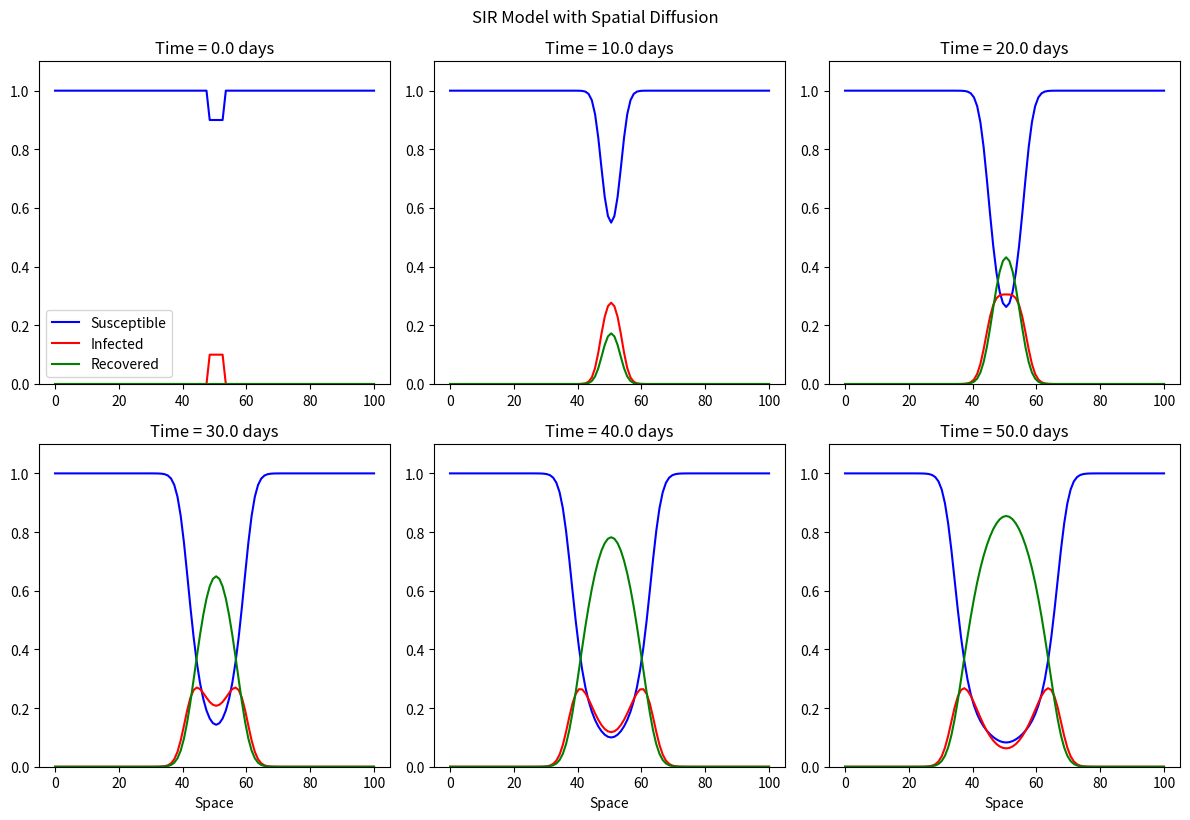
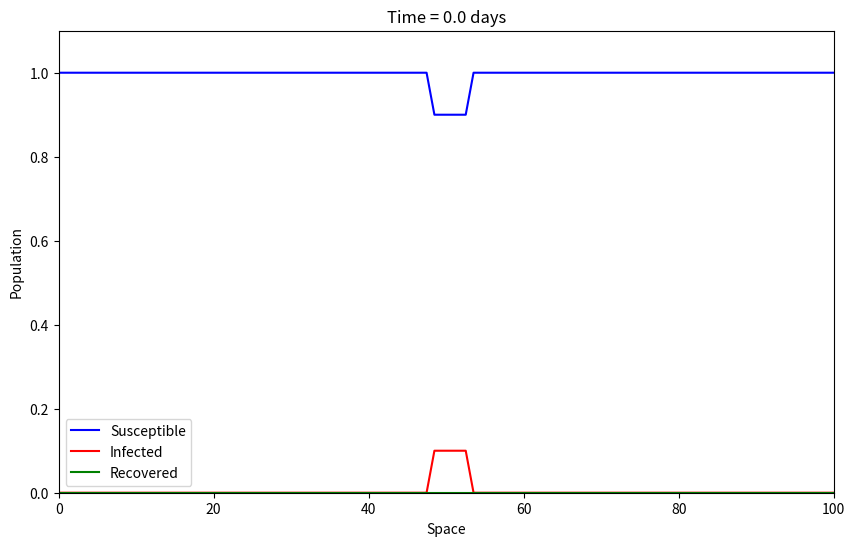

Recreate these plots in Python, in order.
# import numpy as np
# import matplotlib.pyplot as plt

# # Parameters
# L = 100            # Spatial domain length
# T = 50             # Total simulation time
# dx = 1.0
# dt = 0.1
# nx = int(L / dx)
# nt = int(T / dt)

# # Model parameters
# beta = 0.3
# gamma = 0.1
# DS = 0.2
# DI = 0.2
# DR = 0.2

# # Initial conditions
# S = np.ones(nx)
# I = np.zeros(nx)
# R = np.zeros(nx)

# center = nx // 2
# I[center - 2:center + 3] = 0.1
# S -= I

# # Storage
# S_mat = np.zeros((nt + 1, nx))
# I_mat = np.zeros((nt + 1, nx))
# R_mat = np.zeros((nt + 1, nx))
# S_mat[0], I_mat[0], R_mat[0] = S.copy(), I.copy(), R.copy()

# def laplacian(u):
#     return np.roll(u, -1) - 2 * u + np.roll(u, 1)

# for t in range(1, nt + 1):
#     N = S + I + R
#     dSdt = DS * laplacian(S) / dx**2 - beta * S * I / N
#     dIdt = DI * laplacian(I) / dx**2 + beta * S * I / N - gamma * I
#     dRdt = DR * laplacian(R) / dx**2 + gamma * I

#     S += dt * dSdt
#     I += dt * dIdt
#     R += dt * dRdt

#     for arr in [S, I, R]:
#         arr[0] = arr[1]
#         arr[-1] = arr[-2]

#     S_mat[t], I_mat[t], R_mat[t] = S.copy(), I.copy(), R.copy()

# # Plot snapshots
# x = np.linspace(0, L, nx)
# time_indices = [0, int(0.1*nt), int(0.3*nt), int(0.5*nt), int(0.7*nt), int(0.9*nt), nt]
# titles = [f"t = {i*dt:.1f}" for i in time_indices]

# fig, axs = plt.subplots(len(time_indices), 1, figsize=(10, 15), sharex=True)

# for i, idx in enumerate(time_indices):
#     axs[i].plot(x, S_mat[idx], label='Susceptible', color='blue')
#     axs[i].plot(x, I_mat[idx], label='Infected', color='red')
#     axs[i].plot(x, R_mat[idx], label='Recovered', color='green')
#     axs[i].set_ylabel('Population')
#     axs[i].set_title(titles[i])
#     axs[i].legend(loc='upper right')

# axs[-1].set_xlabel('Space')
# plt.tight_layout()
# plt.show()
import numpy as np
import matplotlib.pyplot as plt
from matplotlib.animation import FuncAnimation

# ======================
# Parameters
# ======================
L = 100            # Spatial domain length
T = 50             # Total simulation time
dx = 1.0           # Spatial step
dt = 0.1           # Time step
nx = int(L / dx)   # Number of spatial points
nt = int(T / dt)   # Number of time steps

# Model parameters
beta = 0.3         # Transmission rate
gamma = 0.1        # Recovery rate
DS = 0.2           # Diffusion coefficient - Susceptible
DI = 0.2           # Diffusion coefficient - Infected
DR = 0.2           # Diffusion coefficient - Recovered

# ======================
# Stability Check
# ======================
max_diff = max(DS, DI, DR)
cfl_condition = dx**2 / (2 * max_diff)
if dt > cfl_condition:
    print(f"Warning: dt = {dt} may be unstable. Suggested dt < {cfl_condition:.4f} for stability")

# ======================
# Initial Conditions
# ======================
S = np.ones(nx)    # Susceptible population
I = np.zeros(nx)   # Infected population
R = np.zeros(nx)   # Recovered population

# Initial infection in the center
center = nx // 2
I[center - 2:center + 3] = 0.1
S -= I

# ======================
# Storage for Visualization
# ======================
S_mat = np.zeros((nt + 1, nx))
I_mat = np.zeros((nt + 1, nx))
R_mat = np.zeros((nt + 1, nx))
S_mat[0], I_mat[0], R_mat[0] = S.copy(), I.copy(), R.copy()

# ======================
# Laplacian Operator (with Neumann BCs)
# ======================
def laplacian(u):
    laplacian_u = np.roll(u, -1) - 2 * u + np.roll(u, 1)
    # Apply Neumann boundary conditions (zero flux)
    laplacian_u[0] = -2 * u[0] + 2 * u[1]
    laplacian_u[-1] = 2 * u[-2] - 2 * u[-1]
    return laplacian_u

# ======================
# Main Simulation Loop
# ======================
for t in range(1, nt + 1):
    N = np.maximum(S + I + R, 1e-10)  # Avoid division by zero
    
    # Compute derivatives
    dSdt = DS * laplacian(S) / dx**2 - beta * S * I / N
    dIdt = DI * laplacian(I) / dx**2 + beta * S * I / N - gamma * I
    dRdt = DR * laplacian(R) / dx**2 + gamma * I
    
    # Update populations (ensure non-negative)
    S = np.maximum(S + dt * dSdt, 0)
    I = np.maximum(I + dt * dIdt, 0)
    R = np.maximum(R + dt * dRdt, 0)
    
    # Store results
    S_mat[t], I_mat[t], R_mat[t] = S.copy(), I.copy(), R.copy()

# ======================
# Visualization
# ======================
x = np.linspace(0, L, nx)

# Option 1: Static Plot of Snapshots
plt.figure(figsize=(12, 8))
time_indices = [0, int(0.2*nt), int(0.4*nt), int(0.6*nt), int(0.8*nt), nt]
colors = ['blue', 'red', 'green']

for i, idx in enumerate(time_indices):
    plt.subplot(2, 3, i+1)
    for j, (mat, label) in enumerate(zip([S_mat, I_mat, R_mat], ['Susceptible', 'Infected', 'Recovered'])):
        plt.plot(x, mat[idx], color=colors[j], label=label)
    plt.title(f"Time = {idx*dt:.1f} days")
    plt.ylim(0, 1.1)
    if i == 0:
        plt.legend()
    if i >= 3:
        plt.xlabel('Space')

plt.tight_layout()
plt.suptitle('SIR Model with Spatial Diffusion', y=1.02)
plt.show()

# Option 2: Animation (uncomment to use)

fig, ax = plt.subplots(figsize=(10, 6))
ax.set_xlim(0, L)
ax.set_ylim(0, 1.1)
ax.set_xlabel('Space')
ax.set_ylabel('Population')

lineS, = ax.plot(x, S_mat[0], 'b-', label='Susceptible')
lineI, = ax.plot(x, I_mat[0], 'r-', label='Infected')
lineR, = ax.plot(x, R_mat[0], 'g-', label='Recovered')
ax.legend()

def update(frame):
    lineS.set_ydata(S_mat[frame])
    lineI.set_ydata(I_mat[frame])
    lineR.set_ydata(R_mat[frame])
    ax.set_title(f'Time = {frame*dt:.1f} days')
    return lineS, lineI, lineR

ani = FuncAnimation(fig, update, frames=nt, interval=50, blit=True)
plt.show()

